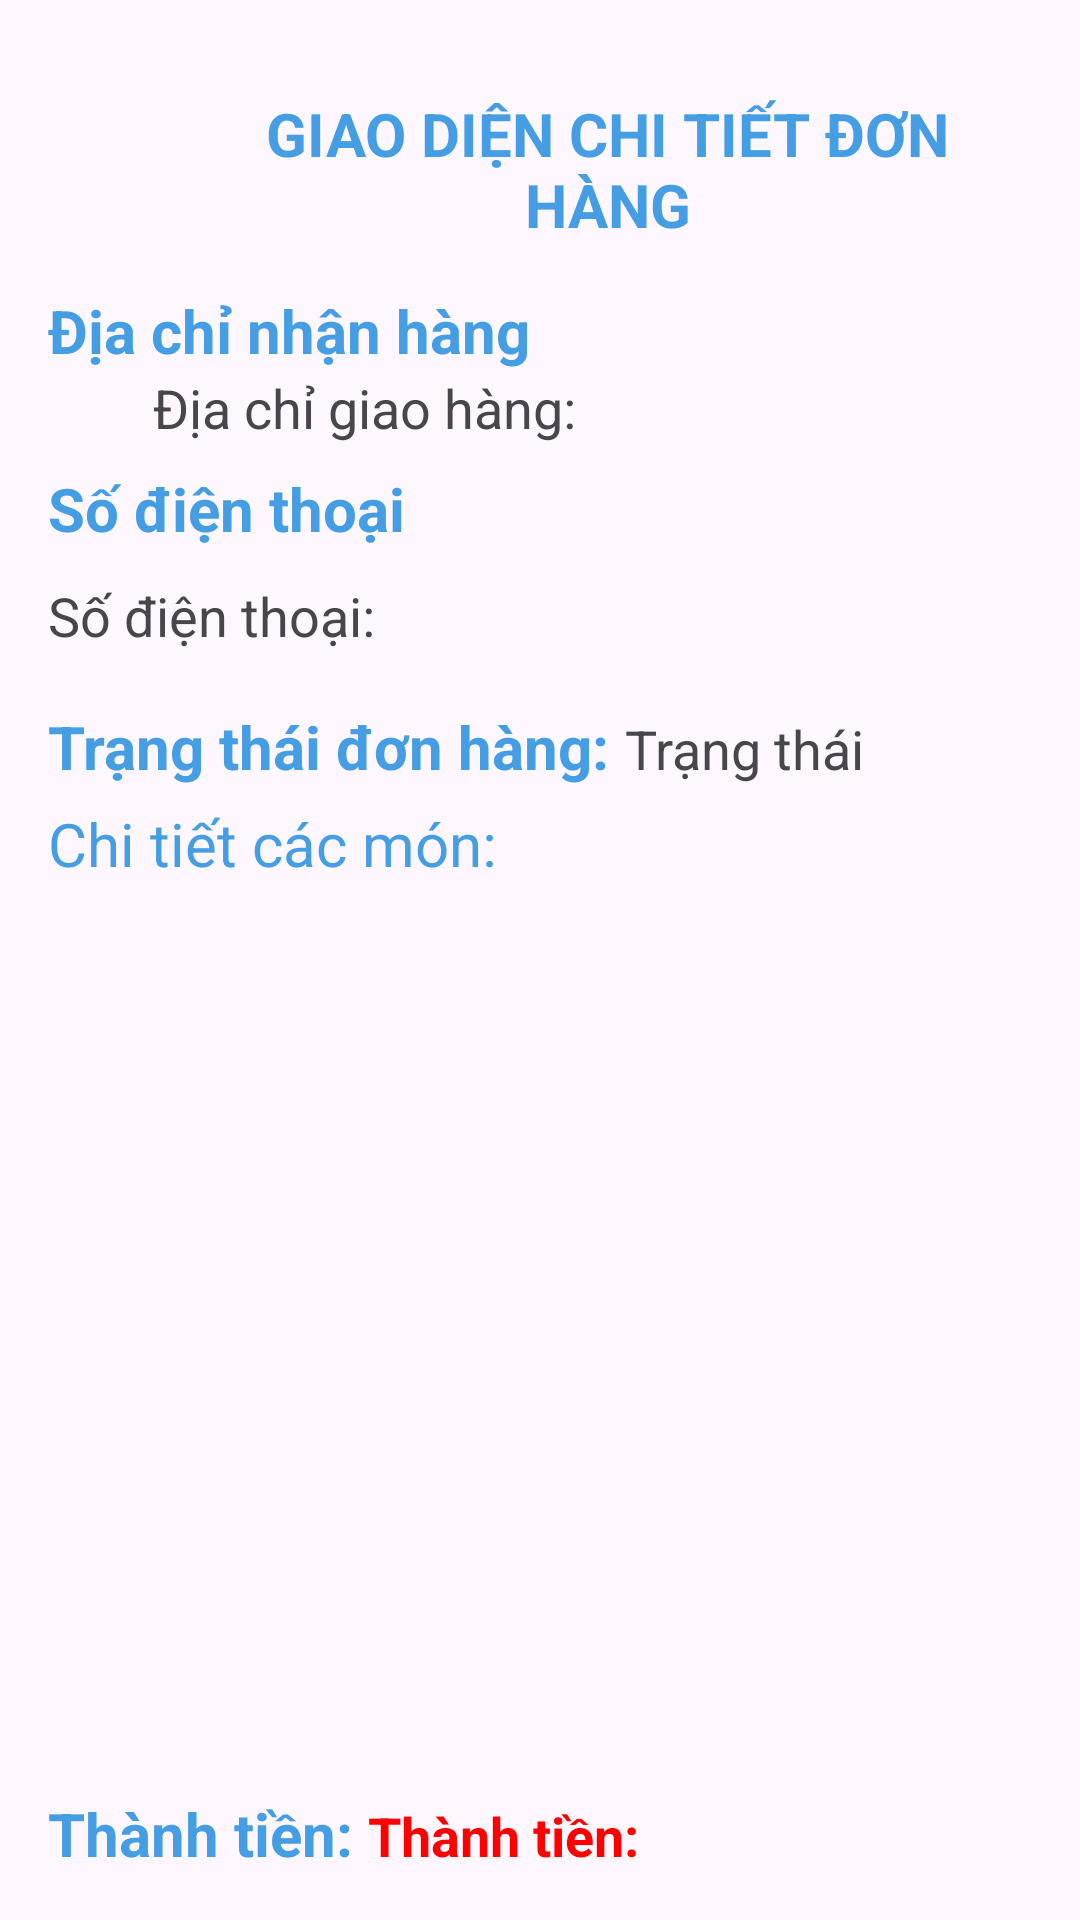

Produce the Android XML layout that renders to this screen, including the resource entries it uses.
<!-- AndroidManifest.xml: application theme Theme.PhuongNam19973 -->
<!-- res/layout/activity_order_details.xml -->
<LinearLayout xmlns:android="http://schemas.android.com/apk/res/android"
    android:layout_width="match_parent"
    android:layout_height="match_parent"
    xmlns:app="http://schemas.android.com/apk/res-auto"
    android:orientation="vertical"
    android:padding="16dp">
    <LinearLayout
        android:layout_width="match_parent"
        android:layout_height="wrap_content"
        android:orientation="horizontal"
        android:layout_marginTop="15dp"
        android:layout_marginBottom="15dp">

        <ImageView
            android:id="@+id/imageView4"
            android:layout_width="40dp"
            android:layout_height="40dp"
            android:layout_marginLeft="5dp"
            app:srcCompat="@drawable/backblue" />

        <TextView
            android:id="@+id/textView8"
            android:layout_width="wrap_content"
            android:layout_height="wrap_content"
            android:layout_weight="1"
            android:textSize="20sp"
            android:textColor="@color/blue"
            android:textStyle="bold"
            android:layout_gravity="center"
            android:gravity="center"
            android:text="GIAO DIỆN CHI TIẾT ĐƠN HÀNG" />

    </LinearLayout>

    <TextView
        android:id="@+id/textView24"
        android:layout_width="match_parent"
        android:layout_height="wrap_content"
        android:text="Địa chỉ nhận hàng"
        android:textSize="20sp"
        android:textStyle="bold"
        android:textColor="@color/blue"/>

    <LinearLayout
        android:layout_width="match_parent"
        android:layout_height="wrap_content"
        android:orientation="horizontal">


        <ImageView
            android:id="@+id/imageView9"
            android:layout_width="30dp"
            android:layout_height="30dp"
            app:srcCompat="@drawable/address" />

        <TextView
            android:id="@+id/tvOrderDetailAddress"
            android:layout_width="wrap_content"
            android:layout_height="wrap_content"
            android:text="Địa chỉ giao hàng:"
            android:layout_weight="1"
            android:layout_gravity="center"
            android:layout_marginLeft="5dp"
            android:textSize="18sp"
            android:paddingBottom="8dp" />
    </LinearLayout>


    <TextView
        android:id="@+id/textView25"
        android:layout_width="match_parent"
        android:layout_height="wrap_content"
        android:text="Số điện thoại"
        android:textSize="20sp"
        android:textStyle="bold"
        android:textColor="@color/blue"/>
    <TextView
        android:id="@+id/tvOrderDetailPhoneNumber"
        android:layout_width="wrap_content"
        android:layout_height="wrap_content"
        android:text="Số điện thoại:"
        android:textSize="18sp"
        android:paddingBottom="8dp"
        android:layout_marginVertical="10dp"/>

    <LinearLayout
        android:layout_width="match_parent"
        android:layout_height="wrap_content"
        android:orientation="horizontal">
        <TextView
            android:id="@+id/textView26"
            android:layout_width="wrap_content"
            android:layout_height="wrap_content"
            android:text="Trạng thái đơn hàng: "
            android:textSize="20sp"
            android:textStyle="bold"
            android:textColor="@color/blue"/>
        <TextView
            android:id="@+id/tvOrderDetailStatus"
            android:layout_width="wrap_content"
            android:layout_height="wrap_content"
            android:text="Trạng thái"
            android:textSize="18sp"
            android:paddingBottom="8dp" />
    </LinearLayout>



    <TextView
        android:layout_width="wrap_content"
        android:layout_height="wrap_content"
        android:text="Chi tiết các món:"
        android:textSize="20sp"
        android:textColor="@color/blue"
        android:paddingBottom="16dp" />

    <androidx.recyclerview.widget.RecyclerView
        android:id="@+id/recyclerViewOrderItems"
        android:layout_width="match_parent"
        android:layout_height="0dp"
        android:layout_weight="1"
        android:paddingBottom="16dp" />


    <LinearLayout
        android:layout_width="match_parent"
        android:layout_height="wrap_content"
        android:orientation="horizontal">
        <TextView
            android:id="@+id/textView27"
            android:layout_width="wrap_content"
            android:layout_height="wrap_content"
            android:text="Thành tiền: "
            android:textSize="20sp"
            android:textStyle="bold"
            android:textColor="@color/blue"/>
        <TextView
            android:id="@+id/tvOrderDetailTotalAmount"
            android:layout_width="wrap_content"
            android:layout_height="wrap_content"
            android:text="Thành tiền:"
            android:textSize="18sp"
            android:textStyle="bold"
            android:paddingTop="8dp"
            android:textColor="@color/red"/>
    </LinearLayout>


</LinearLayout>
<!-- resources referenced by this layout -->
<resources>
  <color name="blue">#459DE4</color>
  <color name="red">#FF0000</color>
  <style name="Theme.PhuongNam19973" parent="Base.Theme.PhuongNam19973" />
  <style name="Base.Theme.PhuongNam19973" parent="Theme.Material3.DayNight.NoActionBar">
          
          
      </style>
</resources>
